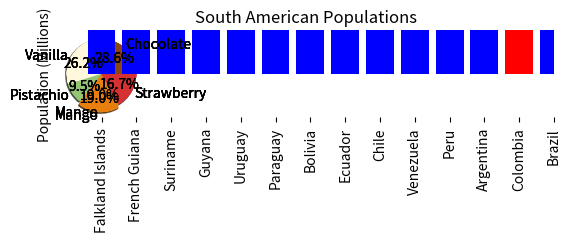
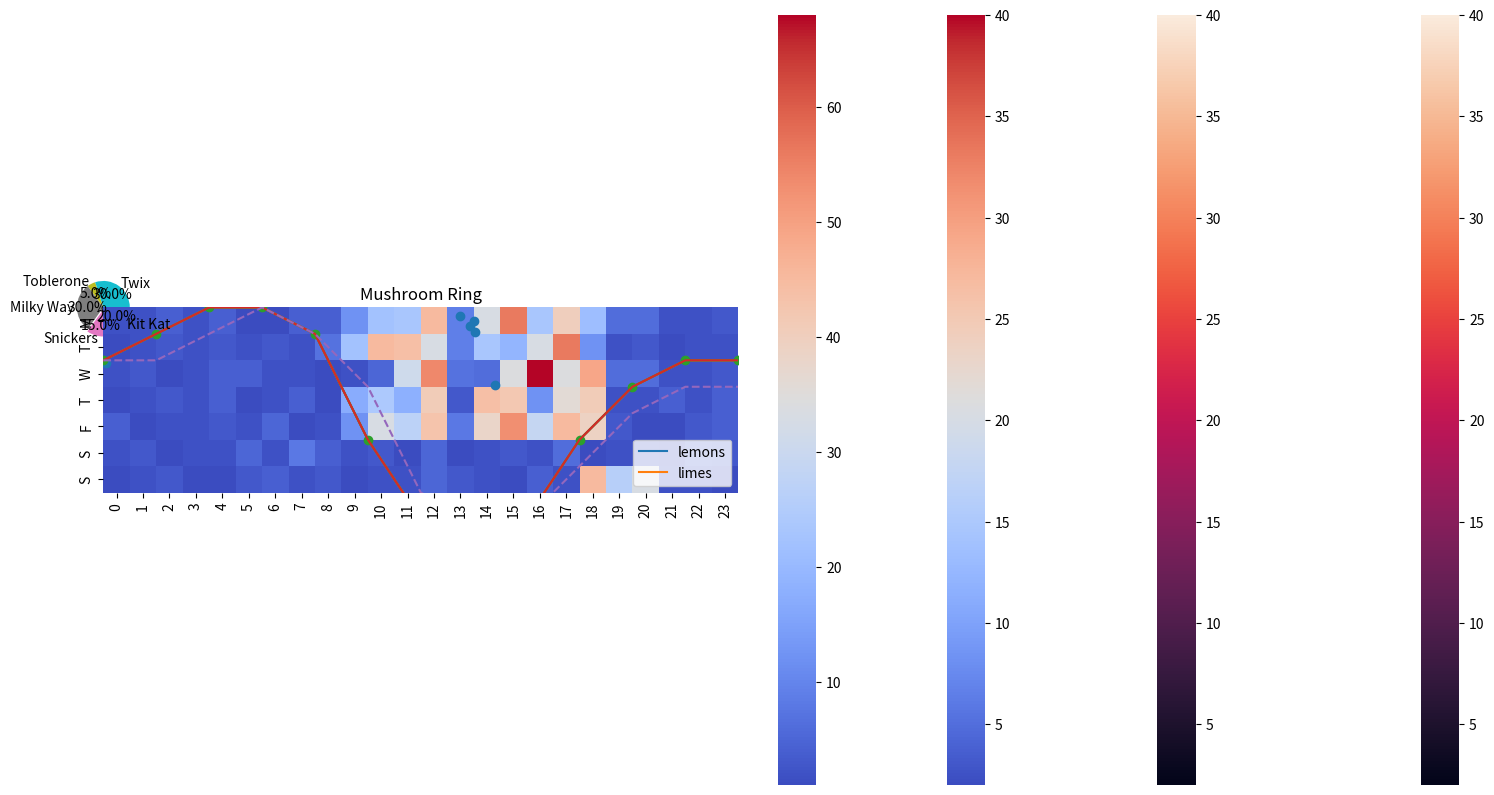

Write the Python code that produced these figures, in order.
# Licensed under the Apache License, Version 2.0 (the "License");
# you may not use this file except in compliance with the License.
# You may obtain a copy of the License at
#
# https://www.apache.org/licenses/LICENSE-2.0
#
# Unless required by applicable law or agreed to in writing, software
# distributed under the License is distributed on an "AS IS" BASIS,
# WITHOUT WARRANTIES OR CONDITIONS OF ANY KIND, either express or implied.
# See the License for the specific language governing permissions and
# limitations under the License.

import matplotlib.pyplot as plt

flavors = ('Chocolate', 'Vanilla', 'Pistachio', 'Mango', 'Strawberry')
votes = (12, 11, 4, 8, 7)

plt.pie(
    votes,
    labels=flavors,
)
plt.show()

import matplotlib.pyplot as plt

flavors = ('Chocolate', 'Vanilla', 'Pistachio', 'Mango', 'Strawberry')
votes = (12, 11, 4, 8, 7)

plt.pie(
    votes,
    labels=flavors,
    autopct='%1.1f%%',
)
plt.show()

import matplotlib.pyplot as plt

flavors = ('Chocolate', 'Vanilla', 'Pistachio', 'Mango', 'Strawberry')
votes = (12, 11, 4, 8, 7)
colors = ('#8B4513', '#FFF8DC', '#93C572', '#E67F0D', '#D53032')

plt.pie(
    votes,
    labels=flavors,
    autopct='%1.1f%%',
    colors=colors,
)
plt.show()

import matplotlib.pyplot as plt

flavors = ('Chocolate', 'Vanilla', 'Pistachio', 'Mango', 'Strawberry')
votes = (12, 11, 4, 8, 7)
colors = ('#8B4513', '#FFF8DC', '#93C572', '#E67F0D', '#D53032')
explode = (0, 0, 0, 0.1, 0)

plt.pie(
    votes,
    labels=flavors,
    autopct='%1.1f%%',
    colors=colors,
    explode=explode,
)
plt.show()

import matplotlib.pyplot as plt

flavors = ('Chocolate', 'Vanilla', 'Pistachio', 'Mango', 'Strawberry')
votes = (12, 11, 4, 8, 7)
colors = ('#8B4513', '#FFF8DC', '#93C572', '#E67F0D', '#D53032')
explode = (0, 0, 0, 0.1, 0)

plt.pie(
    votes,
    labels=flavors,
    autopct='%1.1f%%',
    colors=colors,
    explode=explode,
    shadow=True
    )
plt.show()

import matplotlib.pyplot as plt

flavors = ('Chocolate', 'Vanilla', 'Pistachio', 'Mango', 'Strawberry')
votes = (12, 11, 4, 8, 7)
colors = ('#8B4513', '#FFF8DC', '#93C572', '#E67F0D', '#D53032')
explode = (0, 0, 0, 0.1, 0)

plt.title('Favorite Ice Cream Flavors')
plt.pie(
    votes,
    labels=flavors,
    autopct='%1.1f%%',
    colors=colors,
    explode=explode,
    shadow=True
    )
plt.show()

import matplotlib.pyplot as plt
import numpy as np

countries = ('Argentina', 'Bolivia', 'Brazil', 'Chile', 'Colombia', 'Ecuador',
             'Falkland Islands', 'French Guiana', 'Guyana', 'Paraguay', 'Peru',
             'Suriname', 'Uruguay', 'Venezuela')

populations = (45076704, 11626410, 212162757, 19109629, 50819826, 17579085,
               3481, 287750, 785409, 7107305, 32880332, 585169, 3470475,
               28258770)

x_coords = np.arange(len(countries))
plt.bar(x_coords, populations)
plt.show()

import matplotlib.pyplot as plt
import numpy as np

countries = ('Argentina', 'Bolivia', 'Brazil', 'Chile', 'Colombia', 'Ecuador',
             'Falkland Islands', 'French Guiana', 'Guyana', 'Paraguay', 'Peru',
             'Suriname', 'Uruguay', 'Venezuela')

populations = (45076704, 11626410, 212162757, 19109629, 50819826, 17579085,
               3481, 287750, 785409, 7107305, 32880332, 585169, 3470475,
               28258770)

x_coords = np.arange(len(countries))
plt.bar(x_coords, populations, tick_label=countries)
plt.xticks(rotation=90) #rotates text for x-axis labels
plt.show()

import matplotlib.pyplot as plt
import numpy as np

countries = ('Argentina', 'Bolivia', 'Brazil', 'Chile', 'Colombia', 'Ecuador',
             'Falkland Islands', 'French Guiana', 'Guyana', 'Paraguay', 'Peru',
             'Suriname', 'Uruguay', 'Venezuela')

populations = (45076704, 11626410, 212162757, 19109629, 50819826, 17579085,
              3481, 287750, 785409, 7107305, 32880332, 585169, 3470475,
              28258770)

x_coords = np.arange(len(countries))
plt.bar(x_coords, populations, tick_label=countries)
plt.xticks(rotation=90)
plt.ylabel('Population (Millions)')
plt.title('South American Populations')
plt.show()

import matplotlib.pyplot as plt
import numpy as np
import pandas as pd

countries = ('Argentina', 'Bolivia', 'Brazil', 'Chile', 'Colombia', 'Ecuador',
             'Falkland Islands', 'French Guiana', 'Guyana', 'Paraguay', 'Peru',
             'Suriname', 'Uruguay', 'Venezuela')

populations = (45076704, 11626410, 212162757, 19109629, 50819826, 17579085,
               3481, 287750, 785409, 7107305, 32880332, 585169, 3470475,
               28258770)

df = pd.DataFrame({
    'Country': countries,
    'Population': populations,
})
df.sort_values(by='Population', inplace=True)

x_coords = np.arange(len(df))
plt.bar(x_coords, df['Population'], tick_label=df['Country'])
plt.xticks(rotation=90)
plt.ylabel('Population (Millions)')
plt.title('South American Populations')
plt.show()

import matplotlib.pyplot as plt
import numpy as np
import pandas as pd

countries = ('Argentina', 'Bolivia', 'Brazil', 'Chile', 'Colombia', 'Ecuador',
             'Falkland Islands', 'French Guiana', 'Guyana', 'Paraguay', 'Peru',
             'Suriname', 'Uruguay', 'Venezuela')

populations = (45076704, 11626410, 212162757, 19109629, 50819826, 17579085,
               3481, 287750, 785409, 7107305, 32880332, 585169, 3470475,
               28258770)

df = pd.DataFrame({
    'Country': countries,
    'Population': populations,
})
df.sort_values(by='Population', inplace=True)

x_coords = np.arange(len(df))
colors = ['#0000FF' for _ in range(len(df))]
colors[-2] = '#FF0000'
plt.bar(x_coords, df['Population'], tick_label=df['Country'], color=colors)
plt.xticks(rotation=90)
plt.ylabel('Population (Millions)')
plt.title('South American Populations')
plt.show()

import matplotlib.pyplot as plt
import numpy as np
import pandas as pd

countries = ('Argentina', 'Bolivia', 'Brazil', 'Chile', 'Colombia', 'Ecuador',
             'Falkland Islands', 'French Guiana', 'Guyana', 'Paraguay', 'Peru',
             'Suriname', 'Uruguay', 'Venezuela')

populations = (45076704, 11626410, 212162757, 19109629, 50819826, 17579085,
               3481, 287750, 785409, 7107305, 32880332, 585169, 3470475,
               28258770)

df = pd.DataFrame({
    'Country': countries,
    'Population': populations,
})
df.sort_values(by='Population', inplace=True)

x_coords = np.arange(len(df))
colors = ['#0000FF' for _ in range(len(df))]
colors[-2] = '#FF0000'
plt.figure(figsize=(20,10))
plt.bar(x_coords, df['Population'], tick_label=df['Country'], color=colors)
plt.xticks(rotation=90)
plt.ylabel('Population (Millions)')
plt.title('South American Populations')
plt.show()

import matplotlib.pyplot as plt

temperature_c = [2, 1, 0, 0, 1, 5, 8, 9, 8, 5, 3, 2, 2]
hour = [0, 2, 4, 6, 8, 10, 12, 14, 16, 18, 20, 22, 24]

plt.plot(
  hour,
  temperature_c
)
plt.show()

import matplotlib.pyplot as plt

temperature_c = [2, 1, 0, 0, 1, 5, 8, 9, 8, 5, 3, 2, 2]
hour = [0, 2, 4, 6, 8, 10, 12, 14, 16, 18, 20, 22, 24]

plt.plot(
  hour,
  temperature_c,
)
plt.title('Temperatures in Kirkland, WA, USA on 2 Feb 2020')
plt.ylabel('Temperature Celsius')
plt.xlabel('Hour')
plt.show()

import matplotlib.pyplot as plt

temperature_c = [2, 1, 0, 0, 1, 5, 8, 9, 8, 5, 3, 2, 2]
hour = [0, 2, 4, 6, 8, 10, 12, 14, 16, 18, 20, 22, 24]

plt.plot(
  hour,
  temperature_c,
  marker='o',
)
plt.title('Temperatures in Kirkland, WA, USA on 2 Feb 2020')
plt.ylabel('Temperature Celsius')
plt.xlabel('Hour')
plt.show()

import matplotlib.pyplot as plt

temperature_c_actual = [2, 1, 0, 0, 1, 5, 8, 9, 8, 5, 3, 2, 2]
temperature_c_predicted = [2, 2, 1, 0, 1, 3, 7, 8, 8, 6, 4, 3, 3]
hour = [0, 2, 4, 6, 8, 10, 12, 14, 16, 18, 20, 22, 24]

plt.plot(hour, temperature_c_actual)
plt.plot(hour, temperature_c_predicted, linestyle='--')
plt.title('Temperatures in Kirkland, WA, USA on 2 Feb 2020')
plt.ylabel('Temperature Celsius')
plt.xlabel('Hour')
plt.show()

import matplotlib.pyplot as plt

country = ['Bangladesh', 'Brazil', 'China', 'India', 'Indonesia', 'Japan', 
           'Mexico', 'Nigeria', 'Pakistan', 'Russia', 'United States']
gdp = [2421, 13418, 9475, 4353, 7378, 35477, 14276, 5087, 4133, 20255, 49267]
population = [148692131, 194946470, 1341335152, 1224614327, 239870937,
              126535920, 113423047, 158423182, 173593383, 142958164, 310383948]

plt.scatter(population, gdp)
plt.show()

import matplotlib.pyplot as plt

lemon_diameter = [6.44, 6.87, 7.7, 8.85, 8.15, 9.96, 7.21, 10.04, 10.2, 11.06]
lemon_weight = [112.05, 114.58, 116.71, 117.4, 128.93, 
                132.93, 138.92, 145.98, 148.44, 152.81]

lime_diameter = [6.15, 7.0, 7.0, 7.69, 7.95, 7.51, 10.46, 8.72, 9.53, 10.09]
lime_weight = [112.76, 125.16, 131.36, 132.41, 138.08,
               142.55, 156.86, 158.67, 163.28, 166.74]

plt.scatter(lemon_diameter, lemon_weight)
plt.scatter(lime_diameter, lime_weight)
plt.show()

import matplotlib.pyplot as plt

lemon_diameter = [6.44, 6.87, 7.7, 8.85, 8.15, 9.96, 7.21, 10.04, 10.2, 11.06]
lemon_weight = [112.05, 114.58, 116.71, 117.4, 128.93, 
                132.93, 138.92, 145.98, 148.44, 152.81]

lime_diameter = [6.15, 7.0, 7.0, 7.69, 7.95, 7.51, 10.46, 8.72, 9.53, 10.09]
lime_weight = [112.76, 125.16, 131.36, 132.41, 138.08,
               142.55, 156.86, 158.67, 163.28, 166.74]

plt.title('Lemons vs. Limes')
plt.xlabel('Diameter (cm)')
plt.ylabel('Weight (g)')
plt.scatter(lemon_diameter, lemon_weight)
plt.scatter(lime_diameter, lime_weight)
plt.show()

import matplotlib.pyplot as plt

lemon_diameter = [6.44, 6.87, 7.7, 8.85, 8.15, 9.96, 7.21, 10.04, 10.2, 11.06]
lemon_weight = [112.05, 114.58, 116.71, 117.4, 128.93, 
                132.93, 138.92, 145.98, 148.44, 152.81]

lime_diameter = [6.15, 7.0, 7.0, 7.69, 7.95, 7.51, 10.46, 8.72, 9.53, 10.09]
lime_weight = [112.76, 125.16, 131.36, 132.41, 138.08,
               142.55, 156.86, 158.67, 163.28, 166.74]

plt.title('Lemons vs. Limes')
plt.xlabel('Diameter (cm)')
plt.ylabel('Weight (g)')
plt.scatter(lemon_diameter, lemon_weight, color='y')
plt.scatter(lime_diameter, lime_weight, color='g')
plt.legend(['lemons', 'limes'])
plt.show()

import seaborn as sns

cities = ['Tokyo', 'Delhi', 'Shanghai', 'Sao Paulo', 'Mumbai', 'Mexico City',
          'Beijing', 'Osaka', 'Cairo', 'New York', 'Dhaka', 'Karachi']

months = ['J', 'F', 'M', 'A', 'M', 'J', 'J', 'A', 'S', 'O', 'N', 'D']

temperatures = [
  [10, 10, 14, 19, 23, 26, 30, 31, 27, 22, 17, 12], # Tokyo
  [20, 24, 30, 37, 40, 39, 35, 34, 34, 33, 28, 22], # Delhi
  [ 8, 10, 14, 20, 24, 28, 32, 32, 27, 23, 17, 11], # Shanghai
  [29, 29, 28, 27, 23, 23, 23, 25, 25, 26, 27, 28], # Sao Paulo
  [31, 32, 33, 33, 34, 32, 30, 30, 31, 34, 34, 32], # Mumbai
  [22, 24, 26, 27, 27, 26, 24, 25, 24, 24, 23, 23], # Mexico City
  [ 2,  5, 12, 21, 27, 30, 31, 30, 26, 19, 10,  4], # Bejing
  [ 9, 10, 14, 20, 25, 28, 32, 33, 29, 23, 18, 12], # Osaka
  [19, 21, 24, 29, 33, 35, 35, 35, 34, 30, 25, 21], # Cairo
  [ 4,  6, 11, 18, 22, 27, 29, 29, 25, 18, 13,  7], # New York
  [25, 29, 32, 33, 33, 32, 32, 32, 32, 31, 29, 26], # Dhaka
  [26, 28, 32, 35, 36, 35, 33, 32, 33, 35, 32, 28], # Karachi
]

sns.heatmap(temperatures, yticklabels=cities, xticklabels=months)

import seaborn as sns

cities = ['New York', 'Beijing', 'Tokyo', 'Osaka', 'Shanghai', 'Cairo', 'Delhi',
          'Karachi', 'Dhaka', 'Mexico City', 'Mumbai', 'Sao Paulo']

temperatures = [
  [ 4,  6, 11, 18, 22, 27, 29, 29, 25, 18, 13,  7], # New York
  [ 2,  5, 12, 21, 27, 30, 31, 30, 26, 19, 10,  4], # Beijing
  [10, 10, 14, 19, 23, 26, 30, 31, 27, 22, 17, 12], # Tokyo
  [ 9, 10, 14, 20, 25, 28, 32, 33, 29, 23, 18, 12], # Osaka
  [ 8, 10, 14, 20, 24, 28, 32, 32, 27, 23, 17, 11], # Shanghai
  [19, 21, 24, 29, 33, 35, 35, 35, 34, 30, 25, 21], # Cairo
  [20, 24, 30, 37, 40, 39, 35, 34, 34, 33, 28, 22], # Delhi
  [26, 28, 32, 35, 36, 35, 33, 32, 33, 35, 32, 28], # Karachi
  [25, 29, 32, 33, 33, 32, 32, 32, 32, 31, 29, 26], # Dhaka
  [22, 24, 26, 27, 27, 26, 24, 25, 24, 24, 23, 23], # Mexico City
  [31, 32, 33, 33, 34, 32, 30, 30, 31, 34, 34, 32], # Mumbai
  [29, 29, 28, 27, 23, 23, 23, 25, 25, 26, 27, 28], # Sao Paulo
]

sns.heatmap(temperatures, yticklabels=cities, xticklabels=months)

import seaborn as sns

cities = ['New York', 'Beijing', 'Tokyo', 'Osaka', 'Shanghai', 'Cairo', 'Delhi',
          'Karachi', 'Dhaka', 'Mexico City', 'Mumbai', 'Sao Paulo']

temperatures = [
  [ 4,  6, 11, 18, 22, 27, 29, 29, 25, 18, 13,  7], # New York
  [ 2,  5, 12, 21, 27, 30, 31, 30, 26, 19, 10,  4], # Beijing
  [10, 10, 14, 19, 23, 26, 30, 31, 27, 22, 17, 12], # Tokyo
  [ 9, 10, 14, 20, 25, 28, 32, 33, 29, 23, 18, 12], # Osaka
  [ 8, 10, 14, 20, 24, 28, 32, 32, 27, 23, 17, 11], # Shanghai
  [19, 21, 24, 29, 33, 35, 35, 35, 34, 30, 25, 21], # Cairo
  [20, 24, 30, 37, 40, 39, 35, 34, 34, 33, 28, 22], # Delhi
  [26, 28, 32, 35, 36, 35, 33, 32, 33, 35, 32, 28], # Karachi
  [25, 29, 32, 33, 33, 32, 32, 32, 32, 31, 29, 26], # Dhaka
  [22, 24, 26, 27, 27, 26, 24, 25, 24, 24, 23, 23], # Mexico City
  [31, 32, 33, 33, 34, 32, 30, 30, 31, 34, 34, 32], # Mumbai
  [29, 29, 28, 27, 23, 23, 23, 25, 25, 26, 27, 28], # Sao Paulo
]

sns.heatmap(
    temperatures,
    yticklabels=cities,
    xticklabels=months,
    cmap='coolwarm',
)

prices = [14292.2, 12858.9, 11467.5, 9241.1, 8559.6, 11073.5, 9704.3, 11402.3,
          8762.0, 7874.9, 8547.4, 6938.2, 6905.7, 8004.4, 8923.1, 9352.4,
          9853.5, 8459.5, 8245.1, 7361.3, 7646.6, 7515.8, 6505.8, 6167.3, 
          6398.9, 6765.5, 6254.8, 7408.7, 8234.1, 7014.3, 6231.6, 6379.1,
          6734.8, 7189.6, 6184.3, 6519.0, 6729.6, 6603.9, 6596.3, 6321.7,
          6572.2, 6494.2, 6386.2, 6427.1, 5621.8, 3920.4, 4196.2, 3430.4,
          3228.7, 3964.4, 3706.8, 3785.4, 3597.2, 3677.8, 3570.9, 3502.5,
          3661.4, 3616.8, 4120.4, 3823.1, 3944.3, 4006.4, 4002.5, 4111.8,
          5046.2, 5051.8, 5290.2, 5265.9, 5830.9, 7190.3, 7262.6, 8027.4,
          8545.7, 7901.4, 8812.5, 10721.7, 11906.5, 11268.0, 11364.9, 10826.7,
          9492.1, 10815.7, 11314.5, 10218.1, 10131.0, 9594.4, 10461.1, 10337.3,
          9993.0, 8208.5, 8127.3, 8304.4, 7957.3, 9230.6, 9300.6, 8804.5,
          8497.3, 7324.1, 7546.6, 7510.9, 7080.8, 7156.2, 7321.5, 7376.8]
          
# Your Solution Goes Here

import matplotlib.pyplot as plt

prices = [14292.2, 12858.9, 11467.5, 9241.1, 8559.6, 11073.5, 9704.3, 11402.3,
          8762.0, 7874.9, 8547.4, 6938.2, 6905.7, 8004.4, 8923.1, 9352.4,
          9853.5, 8459.5, 8245.1, 7361.3, 7646.6, 7515.8, 6505.8, 6167.3, 
          6398.9, 6765.5, 6254.8, 7408.7, 8234.1, 7014.3, 6231.6, 6379.1,
          6734.8, 7189.6, 6184.3, 6519.0, 6729.6, 6603.9, 6596.3, 6321.7,
          6572.2, 6494.2, 6386.2, 6427.1, 5621.8, 3920.4, 4196.2, 3430.4,
          3228.7, 3964.4, 3706.8, 3785.4, 3597.2, 3677.8, 3570.9, 3502.5,
          3661.4, 3616.8, 4120.4, 3823.1, 3944.3, 4006.4, 4002.5, 4111.8,
          5046.2, 5051.8, 5290.2, 5265.9, 5830.9, 7190.3, 7262.6, 8027.4,
          8545.7, 7901.4, 8812.5, 10721.7, 11906.5, 11268.0, 11364.9, 10826.7,
          9492.1, 10815.7, 11314.5, 10218.1, 10131.0, 9594.4, 10461.1, 10337.3,
          9993.0, 8208.5, 8127.3, 8304.4, 7957.3, 9230.6, 9300.6, 8804.5,
          8497.3, 7324.1, 7546.6, 7510.9, 7080.8, 7156.2, 7321.5, 7376.8]
weeks = list(range(1, 105))

plt.title('Bitcoin Prices 2018-2019')
plt.ylabel('Price (USD)')
plt.xlabel('Week')
plt.plot(weeks, prices)
plt.show()

candy_names = ['Kit Kat', 'Snickers', 'Milky Way', 'Toblerone', 'Twix']
candy_counts = [52, 39, 78, 13, 78]

# Your Solution Goes Here

import matplotlib.pyplot as plt

candy_names = ['Kit Kat', 'Snickers', 'Milky Way', 'Toblerone', 'Twix']
candy_counts = [52, 39, 78, 13, 78]
explode = [0, 0.1, 0, 0, 0]

plt.title('Candy Distribution')
plt.pie(candy_counts,
        labels=candy_names,
        explode=explode,
        autopct='%1.1f%%')
plt.show()

dessert_sales = {
  'Lava Cake': 14,
  'Mousse': 5,
  'Chocolate Cake': 12,
  'Ice Cream': 19,
  'Truffles': 6,
  'Brownie': 8,
  'Chocolate Chip Cookie': 12,
  'Chocolate Pudding': 9,
  'Souffle': 10,
  'Chocolate Cheesecake': 17,
  'Chocolate Chips': 2,
  'Fudge': 9,
  'Mochi': 13,
}

# Your Solution Goes Here

import matplotlib.pyplot as plt
import numpy as np

dessert_sales = {
  'Lava Cake': 14,
  'Mousse': 5,
  'Chocolate Cake': 12,
  'Ice Cream': 19,
  'Truffles': 6,
  'Brownie': 8,
  'Chocolate Chip Cookie': 12,
  'Chocolate Pudding': 9,
  'Souffle': 10,
  'Chocolate Cheesecake': 17,
  'Chocolate Chips': 2,
  'Fudge': 9,
  'Mochi': 13,
}

names_sorted = sorted(dessert_sales, key=dessert_sales.get, reverse=True)
sales_sorted = [dessert_sales[n] for n in names_sorted]

dessert_count = len(dessert_sales)
ticks = np.arange(dessert_count)

plt.title('Dessert Sales')

plt.ylabel('Number Sold')
bar_color = ['g' if i < dessert_count-3 else 'r' for i in range(dessert_count)]
plt.bar(ticks, sales_sorted, color=bar_color)

plt.xlabel('Dessert')
plt.xticks(ticks, names_sorted, rotation=90)

plt.show()

cpu_usage = [
  [2, 2, 4, 2, 4, 1, 1, 4, 4, 12, 22, 23, 
   45, 9, 33, 56, 23, 40, 21, 6, 6, 2, 2, 3], # Monday
  [1, 2, 3, 2, 3, 2, 3, 2, 7, 22, 45, 44,
   33, 9, 23, 19, 33, 56, 12, 2, 3, 1, 2, 2], # Tuesday
  [2, 3, 1, 2, 4, 4, 2, 2, 1, 2,  5, 31,
   54, 7, 6, 34, 68, 34, 49, 6, 6, 2, 2, 3], # Wednesday
  [1, 2, 3, 2, 4, 1, 2, 4, 1, 17, 24, 18,
   41, 3, 44, 42, 12, 36, 41, 2, 2, 4, 2, 4], # Thursday
  [4, 1, 2, 2, 3, 2, 5, 1, 2, 12, 33, 27,
   43, 8, 38, 53, 29, 45, 39, 3, 1, 1, 3, 4], # Friday
  [2, 3, 1, 2, 2, 5, 2, 8, 4, 2, 3,
   1, 5, 1, 2, 3, 2, 6, 1, 2, 2, 1, 4, 3], # Saturday
  [1, 2, 3, 1, 1, 3, 4, 2, 3, 1, 2,
   2, 5, 3, 2, 1, 4, 2, 45, 26, 33, 2, 2, 1], # Sunday
]

# Your Solution Goes Here

import seaborn as sns

cpu_usage = [
  [2, 2, 4, 2, 4, 1, 1, 4, 4, 12, 22, 23, 
   45, 9, 33, 56, 23, 40, 21, 6, 6, 2, 2, 3], # Monday
  [1, 2, 3, 2, 3, 2, 3, 2, 7, 22, 45, 44,
   33, 9, 23, 19, 33, 56, 12, 2, 3, 1, 2, 2], # Tuesday
  [2, 3, 1, 2, 4, 4, 2, 2, 1, 2,  5, 31,
   54, 7, 6, 34, 68, 34, 49, 6, 6, 2, 2, 3], # Wednesday
  [1, 2, 3, 2, 4, 1, 2, 4, 1, 17, 24, 18,
   41, 3, 44, 42, 12, 36, 41, 2, 2, 4, 2, 4], # Thursday
  [4, 1, 2, 2, 3, 2, 5, 1, 2, 12, 33, 27,
   43, 8, 38, 53, 29, 45, 39, 3, 1, 1, 3, 4], # Friday
  [2, 3, 1, 2, 2, 5, 2, 8, 4, 2, 3,
   1, 5, 1, 2, 3, 2, 6, 1, 2, 2, 1, 4, 3], # Saturday
  [1, 2, 3, 1, 1, 3, 4, 2, 3, 1, 2,
   2, 5, 3, 2, 1, 4, 2, 45, 26, 33, 2, 2, 1], # Sunday
]
days = ['M', 'T', 'W', 'T', 'F', 'S', 'S']
hours = list(range(24))

sns.heatmap(
    cpu_usage,
    yticklabels=days,
    xticklabels=hours,
    cmap='coolwarm',
)

x = [4.61, 5.08, 5.18, 7.82, 10.46, 7.66, 7.6, 9.32, 14.04, 9.95, 4.95, 7.23, 
     5.21, 8.64, 10.08, 8.32, 12.83, 7.51, 7.82, 6.29, 0.04, 6.62, 13.16, 6.34, 
     0.09, 10.04, 13.06, 9.54, 11.32, 7.12, -0.67, 10.5, 8.37, 7.24, 9.18, 
     10.12, 12.29, 8.53, 11.11, 9.65, 9.42, 8.61, -0.67, 5.94, 6.49, 7.57, 3.11,
     8.7, 5.28, 8.28, 9.55, 8.33, 13.7, 6.65, 2.4, 3.54, 9.19, 7.51, -0.68,
     8.47, 14.82, 5.31, 14.01, 8.75, -0.57, 5.35, 10.51, 3.11, -0.26, 5.74,
     8.33, 6.5, 13.85, 9.78, 4.91, 4.19, 14.8, 10.04, 13.47, 3.28]

y = [-2.36, -3.41, 13.01, -2.91, -2.28, 12.83, 13.13, 11.94, 0.93, -2.76, 13.31,
     -3.57, -2.33, 12.43, -1.83, 12.32, -0.42, -3.08, -2.98, 12.46, 8.34, -3.19,
     -0.47, 12.78, 2.12, -2.72, 10.64, 11.98, 12.21, 12.52, 5.53, 11.72, 12.91,
     12.56, -2.49, 12.08, -1.09, -2.89, -1.78, -2.47, 12.77, 12.41, 5.33, -3.23,
     13.45, -3.41, 12.46, 12.1, -2.56, 12.51, -2.37, 12.76, 9.69, 12.59, -1.12,
     -2.8, 12.94, -3.55, 7.33, 12.59, 2.92, 12.7, 0.5, 12.57, 6.39, 12.84,
     -1.95, 11.76, 6.82, 12.44, 13.28, -3.46, 0.7, -2.55, -2.37, 12.48, 7.26,
     -2.45, 0.31, -2.51]

# Your Solution Goes Here

import matplotlib.pyplot as plt

x = [4.61, 5.08, 5.18, 7.82, 10.46, 7.66, 7.6, 9.32, 14.04, 9.95, 4.95, 7.23, 
     5.21, 8.64, 10.08, 8.32, 12.83, 7.51, 7.82, 6.29, 0.04, 6.62, 13.16, 6.34, 
     0.09, 10.04, 13.06, 9.54, 11.32, 7.12, -0.67, 10.5, 8.37, 7.24, 9.18, 
     10.12, 12.29, 8.53, 11.11, 9.65, 9.42, 8.61, -0.67, 5.94, 6.49, 7.57, 3.11,
     8.7, 5.28, 8.28, 9.55, 8.33, 13.7, 6.65, 2.4, 3.54, 9.19, 7.51, -0.68,
     8.47, 14.82, 5.31, 14.01, 8.75, -0.57, 5.35, 10.51, 3.11, -0.26, 5.74,
     8.33, 6.5, 13.85, 9.78, 4.91, 4.19, 14.8, 10.04, 13.47, 3.28]

y = [-2.36, -3.41, 13.01, -2.91, -2.28, 12.83, 13.13, 11.94, 0.93, -2.76, 13.31,
     -3.57, -2.33, 12.43, -1.83, 12.32, -0.42, -3.08, -2.98, 12.46, 8.34, -3.19,
     -0.47, 12.78, 2.12, -2.72, 10.64, 11.98, 12.21, 12.52, 5.53, 11.72, 12.91,
     12.56, -2.49, 12.08, -1.09, -2.89, -1.78, -2.47, 12.77, 12.41, 5.33, -3.23,
     13.45, -3.41, 12.46, 12.1, -2.56, 12.51, -2.37, 12.76, 9.69, 12.59, -1.12,
     -2.8, 12.94, -3.55, 7.33, 12.59, 2.92, 12.7, 0.5, 12.57, 6.39, 12.84,
     -1.95, 11.76, 6.82, 12.44, 13.28, -3.46, 0.7, -2.55, -2.37, 12.48, 7.26,
     -2.45, 0.31, -2.51]

plt.title('Mushroom Ring')
plt.scatter(x, y)
plt.show()